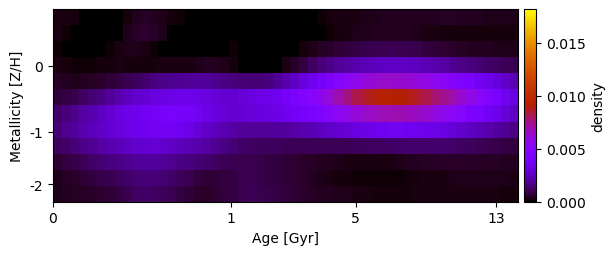

Data behind this chart, as committed beside it:
2.638186223808935949e-04, 2.660794880155345162e-04, 1.615441772452468104e-04, 3.672328480098689197e-05, -5.586936900101552403e-05, -1.211640230431526664e-04, -1.160758186533851423e-04, -8.597578747705467725e-05, 1.813779121104142783e-04, 3.603731058978669054e-04, 4.536469425994754559e-04, 4.060280020303846590e-04, 2.925504399514137154e-04, 1.944425172305529767e-04, 1.361321703151398570e-04, 7.098004943707791371e-05, -1.164002419442436756e-04, -3.040920172232516893e-04, -3.296722884668795987e-04, -3.048154109681647196e-04, -3.197483295443392611e-04, -3.518597770625973126e-04, -3.873180347849611467e-04, -4.037612968990563237e-04
2.214647247840321814e-04, 1.002450940784401743e-04, -4.575964405909904909e-05, -1.489693899966973336e-04, -1.891711564349144424e-04, -1.617330403361341771e-04, -7.783827098787589273e-05, 6.949085016789127353e-05, 3.197997409903952960e-04, 5.254152945596870768e-04, 5.798353922209378104e-04, 5.164731268233153450e-04, 3.260775093405501803e-04, 5.332377067743268936e-05, -1.842687648817665309e-04, -3.382557714403227884e-04, -3.869143765718238833e-04, -3.558240283700368702e-04, -2.606734576482561540e-04, -1.140299494374836316e-04, -4.062663264573758919e-05, -3.088883670605609025e-05, -9.405178496457741277e-05, -1.514561922242180778e-04
1.264991868604485787e-04, 4.193751237533619846e-05, -5.292589813105307527e-05, -9.428350263294296252e-05, -7.842327477268651477e-05, -1.327714948447811520e-05, 8.672958879480406667e-05, 2.140619686022769263e-04, 3.244460333709180523e-04, 3.486940114122707925e-04, 2.381039091246725775e-04, 9.789568827008900392e-05, -4.976396894560744906e-05, -1.700712411931184749e-04, -2.348100428230397206e-04, -2.387528470658081012e-04, -1.908782983332206061e-04, -1.190229653199340677e-04, -2.015794626765282435e-05, 4.270789347697617104e-05, 7.846564369003442214e-05, -1.862451757133641231e-05, -1.222871724168705519e-04, -1.877047602288170632e-04
2.579322058257593731e-04, 1.790789752308527744e-04, 1.124296098111105473e-04, 8.070885740762390420e-05, 9.192070601057824762e-05, 1.435395963561169501e-04, 1.939647288279944043e-04, 2.268516520565900651e-04, 1.945682257306432681e-04, 1.921973118258841410e-04, 1.986710292911690547e-04, 2.021601342988705566e-04, 2.136450914696669560e-04, 2.342156091520508697e-04, 2.495240983382721414e-04, 2.616004568050444364e-04, 2.997849471411375886e-04, 3.605071961148433686e-04, 3.615352128340749223e-04, 3.000046485140429593e-04, 1.683428314296134525e-04, -5.754542079571077479e-05, -1.750398876792048160e-04, -2.201386464410693875e-04
4.367283952494099668e-04, 3.758731418307662453e-04, 3.368449196356403607e-04, 3.706580768232689387e-04, 4.371152121434148871e-04, 5.402256624812089682e-04, 6.745731656346898092e-04, 8.078867104484539286e-04, 9.615487039187472964e-04, 1.116655889385249944e-03, 1.350011658429603944e-03, 1.526010881544719987e-03, 1.656257665556473170e-03, 1.756951732237840543e-03, 1.838686185318877831e-03, 1.904681057465902345e-03, 1.942523374539706794e-03, 1.889592299339039284e-03, 1.772433373970570998e-03, 1.631337063889331607e-03, 1.521354449041084633e-03, 1.475147794034213384e-03, 1.362426303307597919e-03, 1.353089358979035978e-03
6.900902937669132218e-04, 7.963170324259222438e-04, 9.639575623693034554e-04, 1.151671772454907925e-03, 1.368443808180768188e-03, 1.623100154394109193e-03, 1.913497601240080623e-03, 2.214971224424704555e-03, 2.471655043935697647e-03, 2.706106445743379062e-03, 2.912950303482373434e-03, 3.078575792808923607e-03, 3.198902151988959608e-03, 3.292540290992173116e-03, 3.360964372767196156e-03, 3.390583314801744099e-03, 3.340982591651648834e-03, 3.165943045601177838e-03, 2.948349598286937202e-03, 2.802619667143325510e-03, 2.801595506986334898e-03, 2.944722000056773474e-03, 3.102968942638726843e-03, 3.229037765989964739e-03
1.287118409950839624e-03, 1.487307166275829038e-03, 1.728418223324644162e-03, 1.993530015394782973e-03, 2.261593913632922032e-03, 2.536198980993887176e-03, 2.822507045891907169e-03, 3.111769657270187835e-03, 3.341518036722010334e-03, 3.552751244748487795e-03, 3.740802915366355300e-03, 3.907961565108874352e-03, 4.023923756058622389e-03, 4.063520781888773498e-03, 4.023280160324882448e-03, 3.912200032922297926e-03, 3.654579368279565945e-03, 3.369737265910470111e-03, 3.113935598808013992e-03, 2.927158497329654038e-03, 2.832609675224845042e-03, 2.875101088639231070e-03, 2.964236955424707966e-03, 3.007953356230120764e-03
1.488810581054156095e-03, 1.728909168694248719e-03, 1.968485860693240056e-03, 2.203086228538417724e-03, 2.431654864656125885e-03, 2.648450421991304423e-03, 2.854146134697542296e-03, 3.061831646221560305e-03, 3.244840803091001823e-03, 3.426883399183557229e-03, 3.587626714411744615e-03, 3.716681245967379602e-03, 3.756423455698861512e-03, 3.706502641113486058e-03, 3.558898463258134987e-03, 3.304782036287293515e-03, 2.983779754402329440e-03, 2.694801262196379332e-03, 2.429647708507708288e-03, 2.213423583930701054e-03, 2.036058773714393647e-03, 1.908699812497676156e-03, 1.851667028660588426e-03, 1.874663157288440673e-03
1.094577632464578329e-03, 1.243711714336971728e-03, 1.428446512639363350e-03, 1.640459589442078191e-03, 1.841700519765338776e-03, 2.035602259875893879e-03, 2.225261302476556468e-03, 2.404597066607554613e-03, 2.596897571781108058e-03, 2.727158220798275856e-03, 2.842625678148285456e-03, 2.857109057640393364e-03, 2.766270716781758874e-03, 2.618642649901394438e-03, 2.469854291420482857e-03, 2.325127198925225434e-03, 2.146588352027326181e-03, 2.001199201813733206e-03, 1.829404694852963332e-03, 1.591749891325086597e-03, 1.378004048830852504e-03, 1.267253405389010858e-03, 1.192751136140595249e-03, 1.136830430442012678e-03
6.103941897152133714e-04, 7.379519598560745422e-04, 8.977898681544245084e-04, 1.060325242041078569e-03, 1.212489295824658144e-03, 1.360380682781951213e-03, 1.500233361131442147e-03, 1.635553818226868732e-03, 1.770616675118029436e-03, 1.882842512782980813e-03, 1.969861551086817507e-03, 1.964855558956049575e-03, 1.874143145677918069e-03, 1.757394870239122964e-03, 1.632325609325968162e-03, 1.502226272082749945e-03, 1.394294268671261803e-03, 1.307166068156052430e-03, 1.160220045944699001e-03, 1.043691792463370552e-03, 9.603604374017204754e-04, 9.290776745066373337e-04, 9.276075551401932523e-04, 8.978667982241097341e-04
3.401358243729755179e-04, 4.388189752169533060e-04, 5.474489905354975585e-04, 6.559982395854805541e-04, 7.617136816365091892e-04, 8.764467330095082522e-04, 9.948676211604216835e-04, 1.118448101295608371e-03, 1.258618939574500427e-03, 1.380478413405510215e-03, 1.454370594642564541e-03, 1.432329527355811127e-03, 1.353826083781676289e-03, 1.254257868641390529e-03, 1.095462305822282167e-03, 9.297455988608538608e-04, 7.775996123876945023e-04, 6.854614226374783478e-04, 6.940840699156698018e-04, 7.538649231408420118e-04, 8.444126767865357819e-04, 9.445360525982294262e-04, 9.794954954998769548e-04, 9.232533077166855387e-04
3.210879486216488546e-04, 3.998162035395922396e-04, 4.609548051385048222e-04, 4.949471807930611077e-04, 5.409851376151034608e-04, 6.079201895005036885e-04, 7.079226920419701054e-04, 8.292884193252504860e-04, 9.933120879087307432e-04, 1.152321271053610317e-03, 1.222166663146169929e-03, 1.167590869286044657e-03, 1.077005574746752814e-03, 9.574081770903776056e-04, 8.099330836187195728e-04, 6.572148267662211718e-04, 5.308555069118305438e-04, 5.190225922933429034e-04, 5.945349634908586806e-04, 7.124064119849670383e-04, 8.511342661873353300e-04, 9.693343519327069077e-04, 1.018662754837834205e-03, 9.739132821892196616e-04
